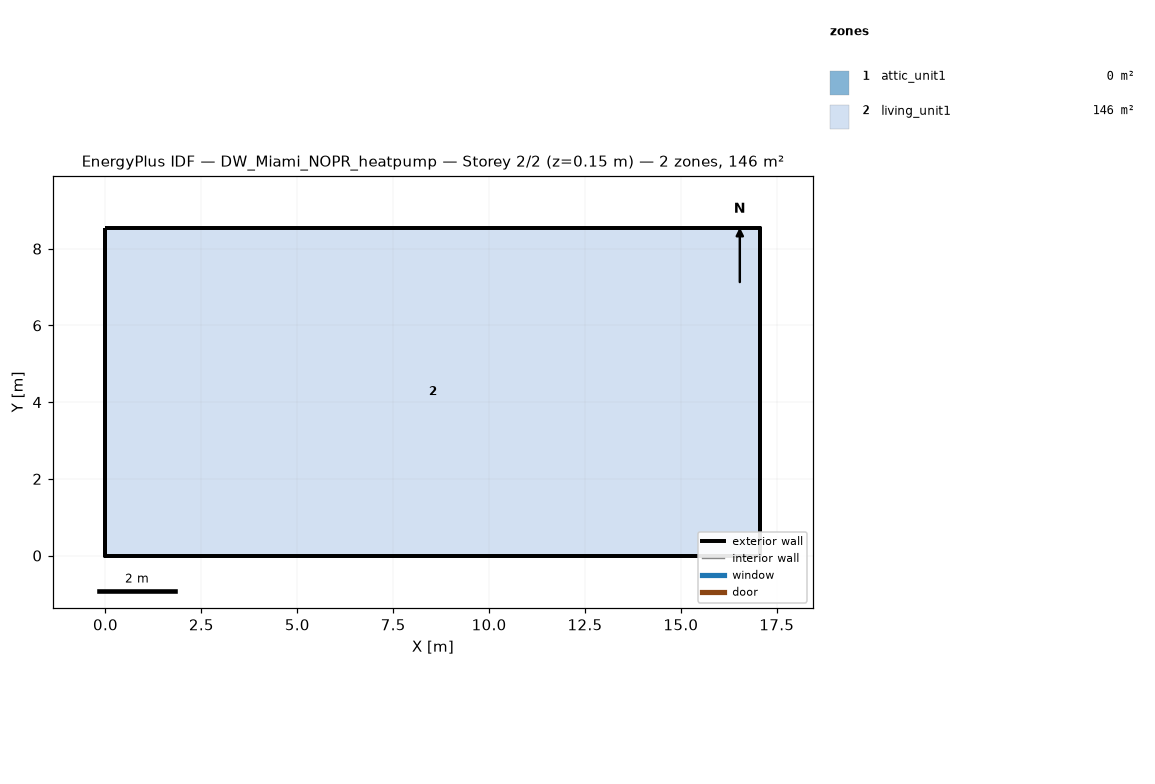
=== STOREY PLAN SPEC (per zone: floor XY polygon, exterior-wall plan segments, windows/doors) ===
zone 1: attic_unit1  (0.0 m²)
  exterior wall: (17.07, 0.00) – (17.07, 8.54) – (17.07, 4.27)  [12.8 m]
  exterior wall: (0.00, 8.54) – (0.00, 0.00) – (0.00, 4.27)  [12.8 m]
zone 2: living_unit1  (145.7 m²)
  floor: (0.00, 0.00) (0.00, 8.54) (17.07, 8.54) (17.07, 0.00)
  exterior wall: (0.00, 0.00) – (17.07, 0.00)  [17.1 m]
  exterior wall: (17.07, 0.00) – (17.07, 8.54)  [8.5 m]
  exterior wall: (17.07, 8.54) – (0.00, 8.54)  [17.1 m]
  exterior wall: (0.00, 8.54) – (0.00, 0.00)  [8.5 m]

=== DERIVED (storey summary) ===
Building: DW_Miami_NOPR_heatpump
Storey: 2 of 2  (floor level z = 0.15 m)
Storey gross floor area: 145.7 m²
Zones on this storey: 2
  - attic_unit1: floor 0.0 m²; exterior wall 25.6 m (5.7 m²); WWR 0.0%
  - living_unit1: floor 145.7 m²; exterior wall 51.2 m (117.1 m²); WWR 0.0%
Zone adjacency: (none detected)